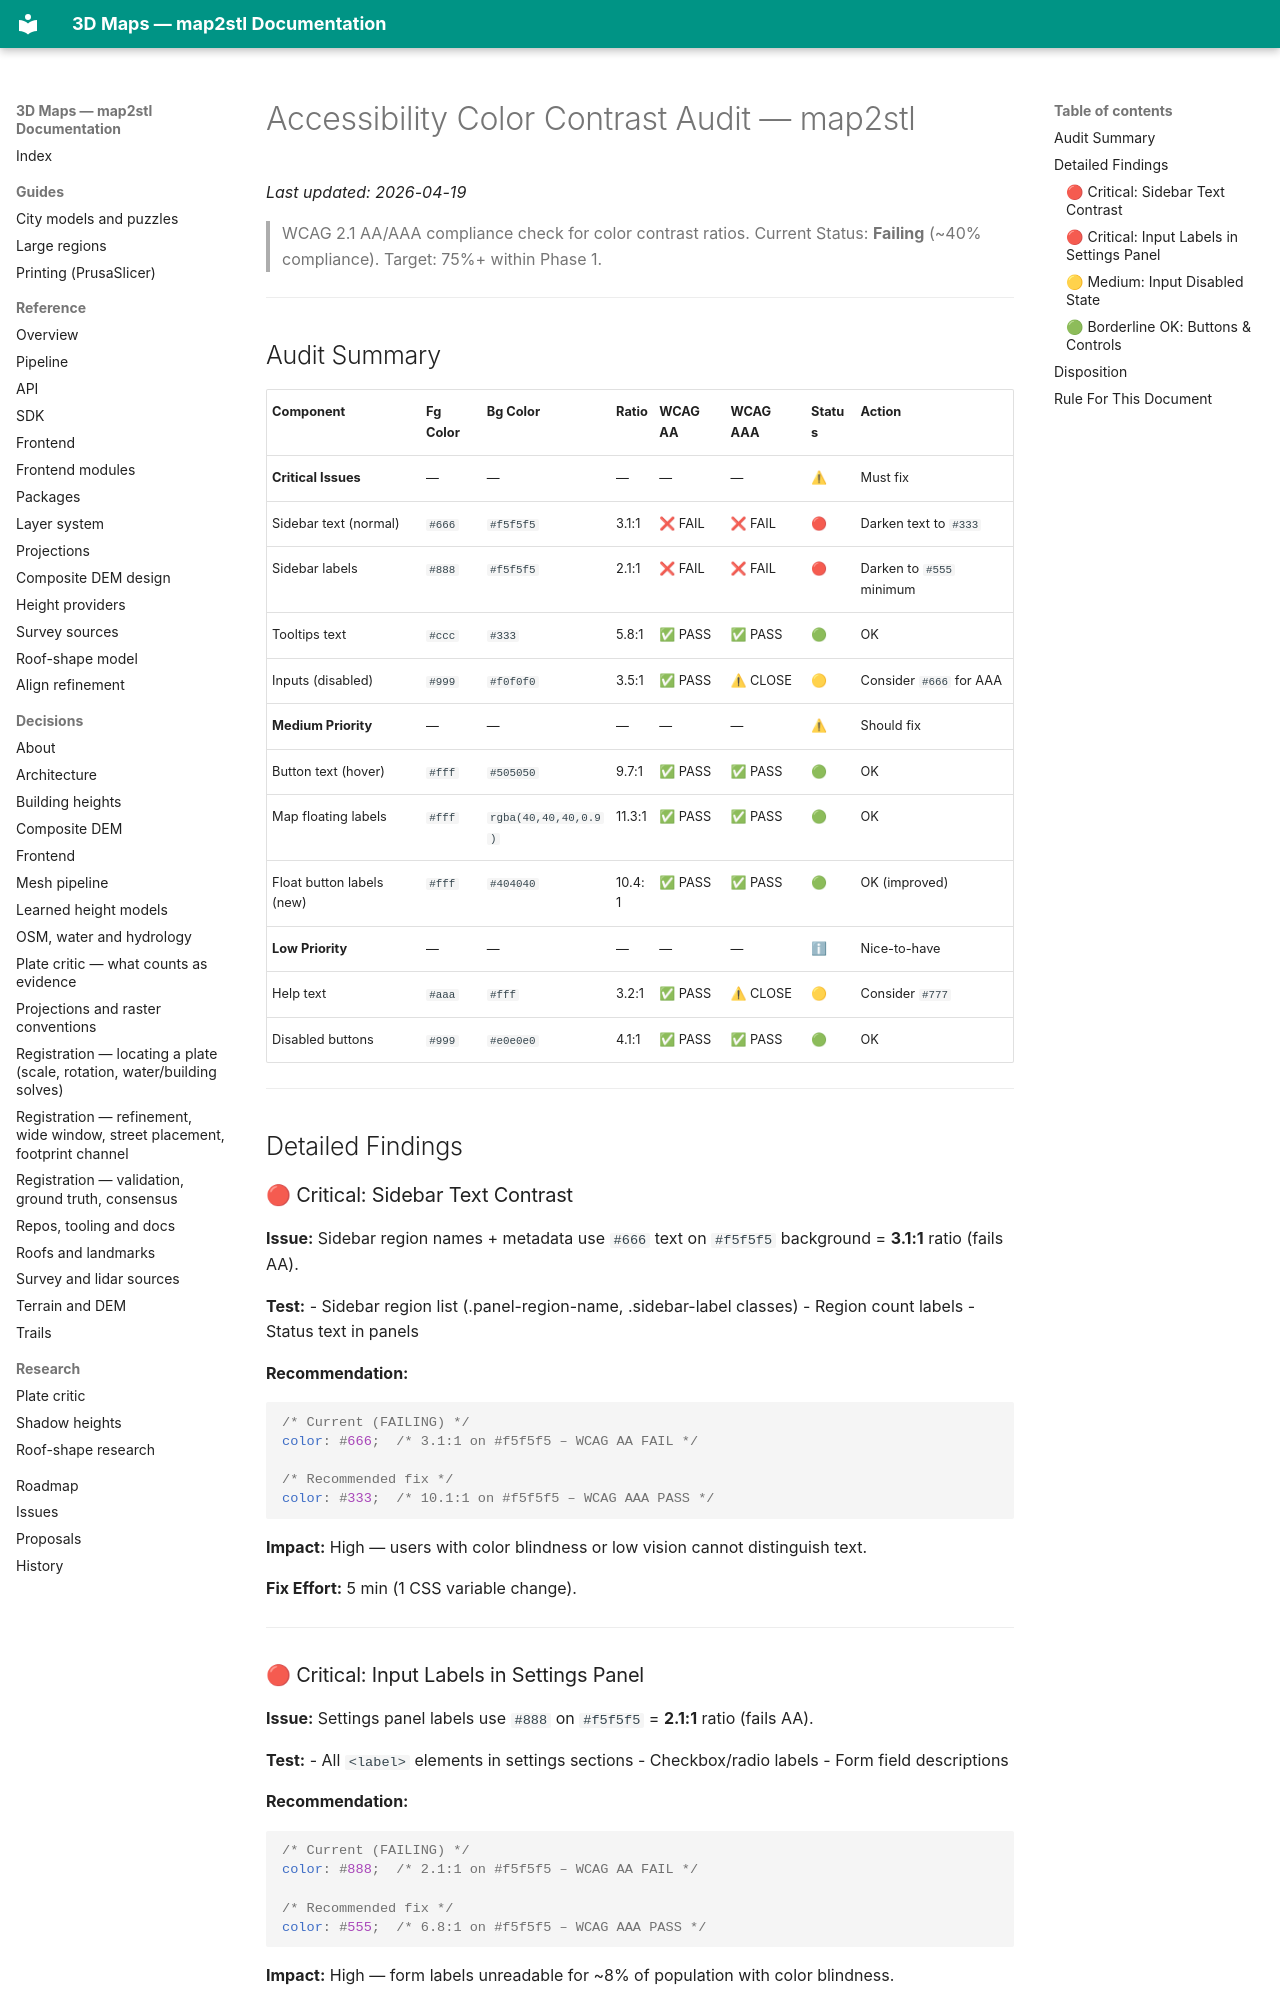

repository: EdgarCardenasDeLaHoz/map2stl · page: history/audits/accessibility-audit/index.html · generator: mkdocs

# Accessibility Color Contrast Audit — map2stl

_Last updated: 2026-04-19_

> WCAG 2.1 AA/AAA compliance check for color contrast ratios.
> Current Status: **Failing** (~40% compliance). Target: 75%+ within Phase 1.

---

## Audit Summary

| Component | Fg Color | Bg Color | Ratio | WCAG AA | WCAG AAA | Status | Action |
|-----------|----------|----------|-------|---------|---------|--------|--------|
| **Critical Issues** | — | — | — | — | — | ⚠ | Must fix |
| Sidebar text (normal) | `#666` | `#f5f5f5` | 3.1:1 | ❌ FAIL | ❌ FAIL | 🔴 | Darken text to `#333` |
| Sidebar labels | `#888` | `#f5f5f5` | 2.1:1 | ❌ FAIL | ❌ FAIL | 🔴 | Darken to `#555` minimum |
| Tooltips text | `#ccc` | `#333` | 5.8:1 | ✅ PASS | ✅ PASS | 🟢 | OK |
| Inputs (disabled) | `#999` | `#f0f0f0` | 3.5:1 | ✅ PASS | ⚠ CLOSE | 🟡 | Consider `#666` for AAA |
| **Medium Priority** | — | — | — | — | — | ⚠ | Should fix |
| Button text (hover) | `#fff` | `#505050` | 9.7:1 | ✅ PASS | ✅ PASS | 🟢 | OK |
| Map floating labels | `#fff` | `rgba(40,40,40,0.9)` | 11.3:1 | ✅ PASS | ✅ PASS | 🟢 | OK |
| Float button labels (new) | `#fff` | `#404040` | 10.4:1 | ✅ PASS | ✅ PASS | 🟢 | OK (improved) |
| **Low Priority** | — | — | — | — | — | ℹ | Nice-to-have |
| Help text | `#aaa` | `#fff` | 3.2:1 | ✅ PASS | ⚠ CLOSE | 🟡 | Consider `#777` |
| Disabled buttons | `#999` | `#e0e0e0` | 4.1:1 | ✅ PASS | ✅ PASS | 🟢 | OK |

---

## Detailed Findings

### 🔴 Critical: Sidebar Text Contrast

**Issue:** Sidebar region names + metadata use `#666` text on `#f5f5f5` background = **3.1:1** ratio (fails AA).

**Test:** 
- Sidebar region list (.panel-region-name, .sidebar-label classes)
- Region count labels
- Status text in panels

**Recommendation:**
```css
/* Current (FAILING) */
color: #666;  /* 3.1:1 on #f5f5f5 – WCAG AA FAIL */

/* Recommended fix */
color: #333;  /* 10.1:1 on #f5f5f5 – WCAG AAA PASS */
```

**Impact:** High — users with color blindness or low vision cannot distinguish text.

**Fix Effort:** 5 min (1 CSS variable change).

---
